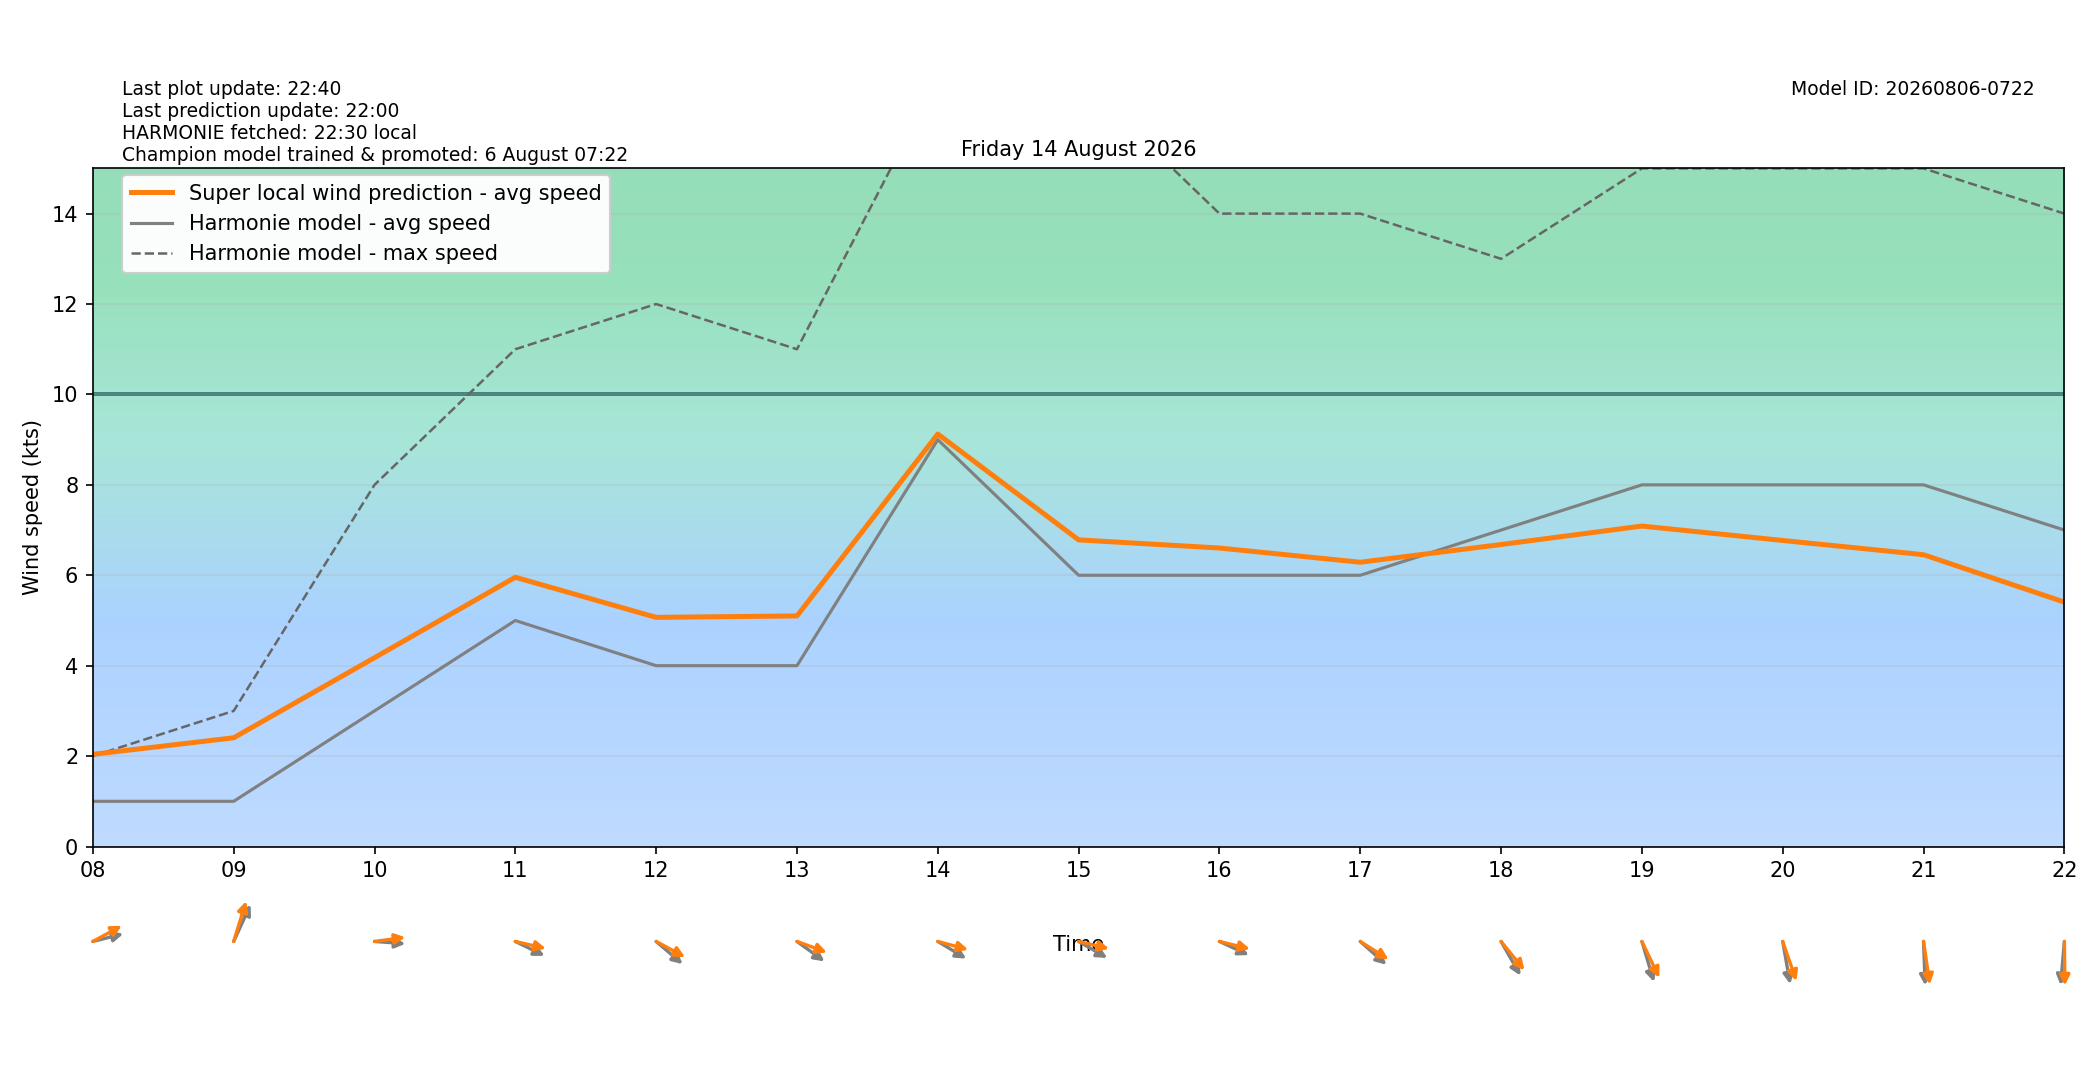

Values plotted in this chart, from the file beside it:
target_time_utc, target_time_local, hour_utc, hour_local, forecast_wind_speed, forecast_wind_min, forecast_wind_max, lstm_pred_wind_speed, delta_speed_lstm_minus_forecast, forecast_wind_dir_deg, lstm_pred_wind_dir_deg, delta_dir_lstm_minus_forecast
2026-08-13T22:00:00Z, 2026-08-14T00:00:00+0200, 22, 00, 2.0, 2.0, 3.0, 1.016, -0.9839, 68.0, 66.11, -1.887
2026-08-13T23:00:00Z, 2026-08-14T01:00:00+0200, 23, 01, 4.0, 4.0, 5.0, 1.195, -2.805, 76.0, 70.82, -5.185
2026-08-14T00:00:00Z, 2026-08-14T02:00:00+0200, 00, 02, 3.0, 3.0, 5.0, 1.05, -1.95, 65.0, 58.91, -6.092
2026-08-14T01:00:00Z, 2026-08-14T03:00:00+0200, 01, 03, 2.0, 2.0, 3.0, 0.9154, -1.085, 27.0, 19.48, -7.517
2026-08-14T02:00:00Z, 2026-08-14T04:00:00+0200, 02, 04, 2.0, 2.0, 3.0, 0.7458, -1.254, 70.0, 61.91, -8.09
2026-08-14T03:00:00Z, 2026-08-14T05:00:00+0200, 03, 05, 2.0, 2.0, 2.0, 0.7603, -1.24, 83.0, 79.16, -3.839
2026-08-14T04:00:00Z, 2026-08-14T06:00:00+0200, 04, 06, 2.0, 2.0, 4.0, 1.105, -0.8945, 106.0, 99.53, -6.474
2026-08-14T05:00:00Z, 2026-08-14T07:00:00+0200, 05, 07, 1.0, 1.0, 2.0, 1.814, 0.8135, 270.0, 261.4, -8.637
2026-08-14T06:00:00Z, 2026-08-14T08:00:00+0200, 06, 08, 1.0, 1.0, 2.0, 2.039, 1.039, 260.0, 249.1, -10.92
2026-08-14T07:00:00Z, 2026-08-14T09:00:00+0200, 07, 09, 1.0, 1.0, 3.0, 2.405, 1.405, 213.0, 203.8, -9.247
2026-08-14T08:00:00Z, 2026-08-14T10:00:00+0200, 08, 10, 3.0, 3.0, 8.0, 4.176, 1.176, 273.0, 264.6, -8.414
2026-08-14T09:00:00Z, 2026-08-14T11:00:00+0200, 09, 11, 5.0, 5.0, 11.0, 5.956, 0.9555, 289.0, 279.3, -9.738
2026-08-14T10:00:00Z, 2026-08-14T12:00:00+0200, 10, 12, 4.0, 4.0, 12.0, 5.069, 1.069, 301.0, 290.9, -10.13
2026-08-14T11:00:00Z, 2026-08-14T13:00:00+0200, 11, 13, 4.0, 4.0, 11.0, 5.1, 1.1, 297.0, 284.5, -12.54
2026-08-14T12:00:00Z, 2026-08-14T14:00:00+0200, 12, 14, 9.0, 9.0, 17.0, 9.124, 0.1238, 293.0, 280.8, -12.24
2026-08-14T13:00:00Z, 2026-08-14T15:00:00+0200, 13, 15, 6.0, 6.0, 17.0, 6.783, 0.7829, 292.0, 279.5, -12.48
2026-08-14T14:00:00Z, 2026-08-14T16:00:00+0200, 14, 16, 6.0, 6.0, 14.0, 6.603, 0.6025, 288.0, 279.8, -8.2
2026-08-14T15:00:00Z, 2026-08-14T17:00:00+0200, 15, 17, 6.0, 6.0, 14.0, 6.289, 0.2886, 302.0, 294.1, -7.886
2026-08-14T16:00:00Z, 2026-08-14T18:00:00+0200, 16, 18, 7.0, 7.0, 13.0, 6.68, -0.3196, 321.0, 311, -10.04
2026-08-14T17:00:00Z, 2026-08-14T19:00:00+0200, 17, 19, 8.0, 8.0, 15.0, 7.088, -0.9115, 337.0, 325.7, -11.25
2026-08-14T18:00:00Z, 2026-08-14T20:00:00+0200, 18, 20, 8.0, 8.0, 15.0, 6.77, -1.23, 346.0, 333.8, -12.15
2026-08-14T19:00:00Z, 2026-08-14T21:00:00+0200, 19, 21, 8.0, 8.0, 15.0, 6.455, -1.545, 357.0, 348.3, -8.744
2026-08-14T20:00:00Z, 2026-08-14T22:00:00+0200, 20, 22, 7.0, 7.0, 14.0, 5.406, -1.594, 7.0, 359, -8.023
2026-08-14T21:00:00Z, 2026-08-14T23:00:00+0200, 21, 23, 5.0, 5.0, 11.0, 3.591, -1.409, 12.0, 1.589, -10.41
